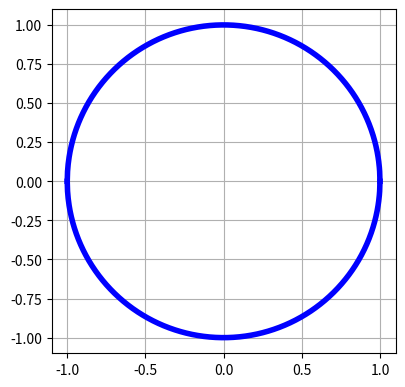

The matplotlib source for this figure:
import matplotlib.pylab as plt
import numpy as np

x = np.linspace(-1,1,1000)
y0 = np.sqrt(1.0 - x*x)  
y1 = -np.sqrt(1.0 - x*x)  

fig = plt.figure(figsize=(4,4),dpi=50)
ax = fig.add_subplot(1,1,1)
ax.plot(x,y0,'b-',linewidth=4)
ax.plot(x,y1,'b-',linewidth=4)
ax.grid(which='major')

plt.subplots_adjust(left=0.07,right=0.93,bottom=0.07,top=0.93)

plt.savefig('circle_in_square.png')

#plt.show()
